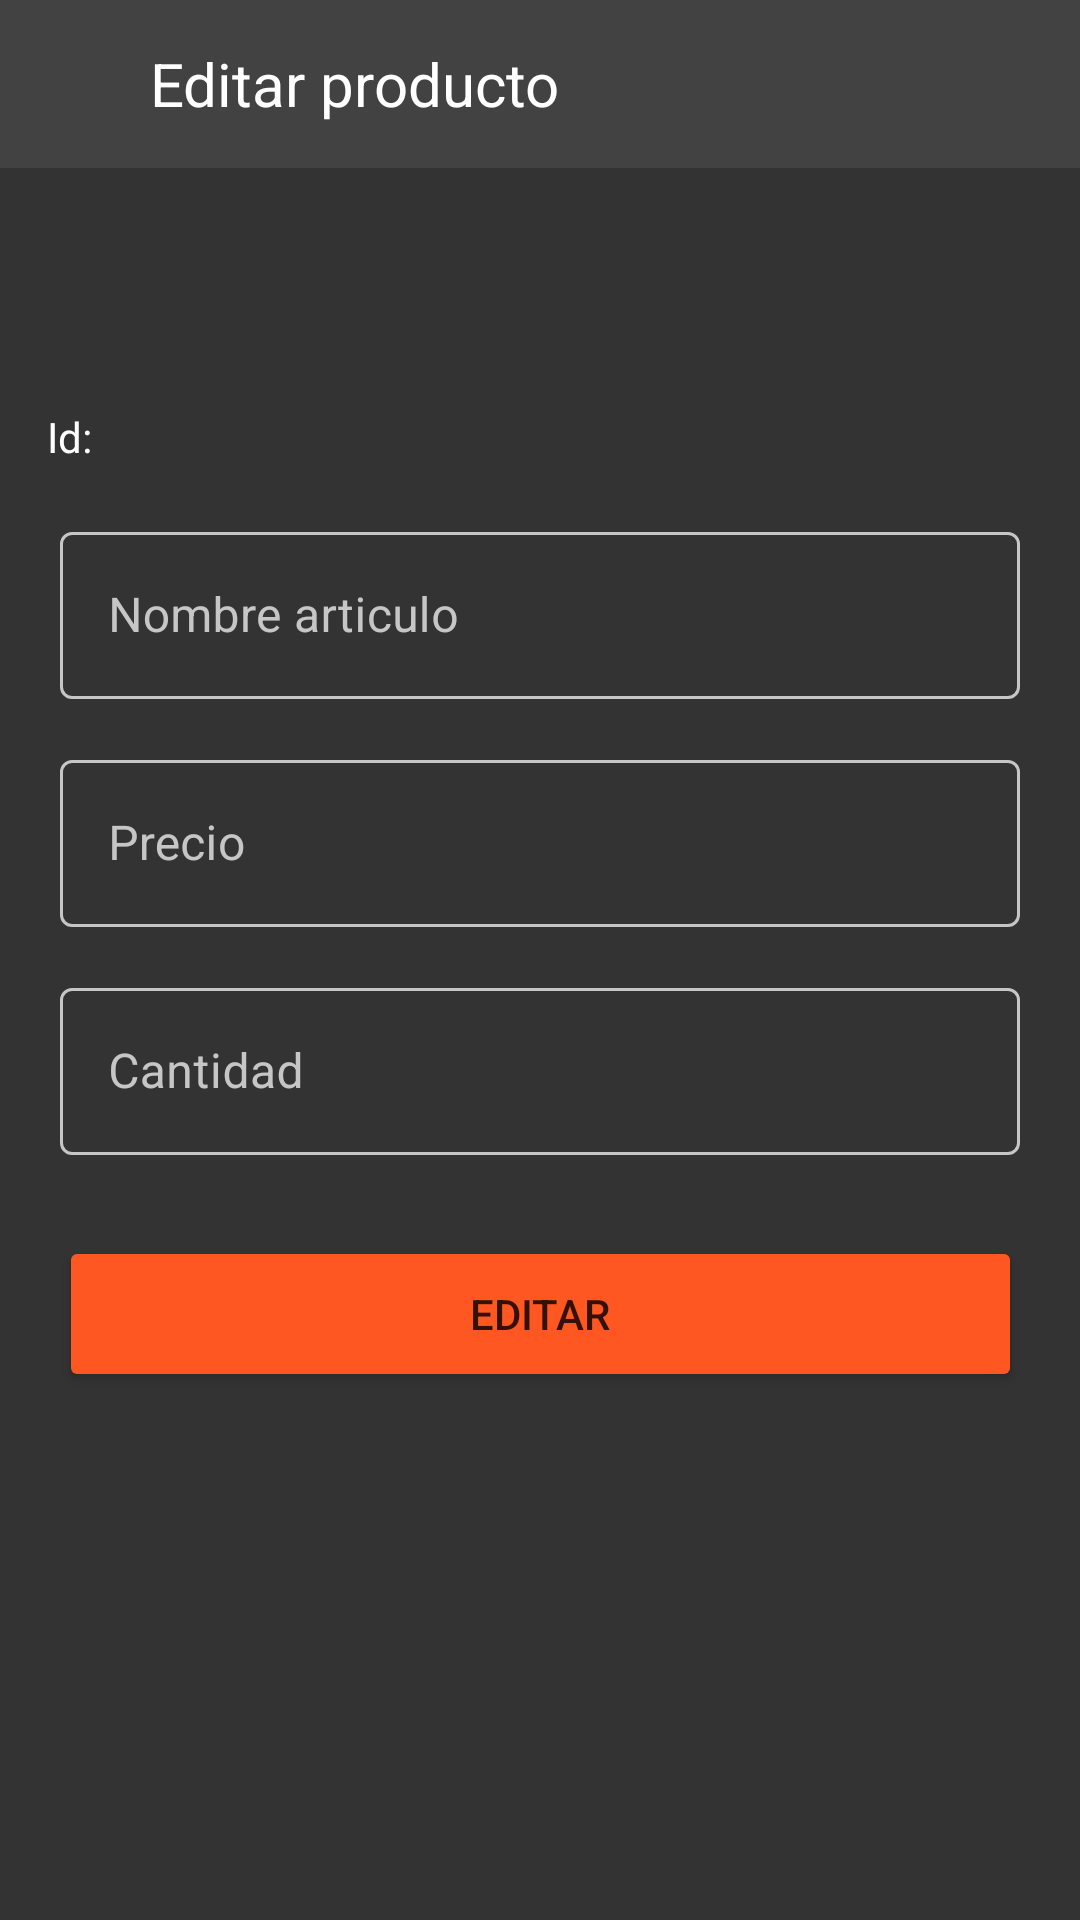

The Android layout XML behind this screen, and the referenced resources:
<!-- AndroidManifest.xml: application theme Theme.equipoSiete -->
<!-- res/layout/fragment_item_edit.xml -->
<?xml version="1.0" encoding="utf-8"?>
<layout xmlns:android="http://schemas.android.com/apk/res/android"
    xmlns:app="http://schemas.android.com/apk/res-auto"
    xmlns:tools="http://schemas.android.com/tools">

    <androidx.constraintlayout.widget.ConstraintLayout
        android:layout_width="match_parent"
        android:layout_height="match_parent"
        android:background="#CC000000">

        <androidx.appcompat.widget.Toolbar
            android:id="@+id/toolbar"
            android:layout_width="match_parent"
            android:layout_height="wrap_content"
            android:background="#424242"
            tools:ignore="MissingConstraints">

            <ImageView
                android:id="@+id/backArrowEdit"
                android:layout_width="wrap_content"
                android:layout_height="40dp"
                android:src="@drawable/baseline_arrow_back_ios_new_24" />

            <TextView
                android:layout_width="wrap_content"
                android:layout_height="match_parent"
                android:layout_marginLeft="50dp"
                android:text="Editar producto"
                android:textColor="@color/white"
                android:textSize="20dp" />

        </androidx.appcompat.widget.Toolbar>


        <com.google.android.material.textfield.TextInputLayout
            android:id="@+id/codeContainer"
            style="@style/outlinedTextInputLayout"
            android:layout_width="334dp"
            android:layout_height="30dp"
            android:layout_marginHorizontal="20dp"
            android:layout_marginTop="136dp"
            app:layout_constraintEnd_toEndOf="parent"
            app:layout_constraintHorizontal_bias="0.311"
            app:layout_constraintStart_toStartOf="parent"
            app:layout_constraintTop_toTopOf="parent">

            <TextView
                android:id="@+id/textProductCode"
                android:layout_width="108dp"
                android:layout_height="match_parent"
                android:text="Id:"
                android:textColor="@color/white"
                android:textColorHint="@color/white"
                app:boxStrokeColor="@color/white" />
        </com.google.android.material.textfield.TextInputLayout>

        <com.google.android.material.textfield.TextInputLayout
            android:id="@+id/nameContainer"
            style="@style/outlinedTextInputLayout"
            android:layout_width="match_parent"
            android:layout_height="wrap_content"
            android:layout_marginHorizontal="20dp"
            android:layout_marginTop="172dp"
            app:layout_constraintEnd_toEndOf="parent"
            app:layout_constraintHorizontal_bias="0.4"
            app:layout_constraintStart_toStartOf="parent"
            app:layout_constraintTop_toTopOf="parent">

            <com.google.android.material.textfield.TextInputEditText
                android:id="@+id/editArticleName"
                android:layout_width="match_parent"
                android:layout_height="match_parent"
                android:hint="Nombre articulo"
                android:inputType="text"
                android:maxLength="40"
                android:textColor="@color/white"
                android:textColorHint="@color/white"
                app:boxStrokeColor="@color/white" />
        </com.google.android.material.textfield.TextInputLayout>

        <com.google.android.material.textfield.TextInputLayout
            android:id="@+id/priceContainer"
            style="@style/outlinedTextInputLayout"
            android:layout_width="match_parent"
            android:layout_height="wrap_content"
            android:layout_marginHorizontal="20dp"
            android:layout_marginTop="248dp"
            app:layout_constraintEnd_toEndOf="parent"
            app:layout_constraintHorizontal_bias="0.4"
            app:layout_constraintStart_toStartOf="parent"
            app:layout_constraintTop_toTopOf="parent">

            <com.google.android.material.textfield.TextInputEditText
                android:id="@+id/editPrice"
                android:layout_width="match_parent"
                android:layout_height="match_parent"
                android:hint="Precio"
                android:inputType="number"
                android:maxLength="20"
                android:textColor="@color/white"
                android:textColorHint="@color/white"
                app:boxStrokeColor="@color/white" />
        </com.google.android.material.textfield.TextInputLayout>

        <com.google.android.material.textfield.TextInputLayout
            android:id="@+id/quantityContainer"
            style="@style/outlinedTextInputLayout"
            android:layout_width="match_parent"
            android:layout_height="wrap_content"
            android:layout_marginHorizontal="20dp"
            android:layout_marginTop="324dp"
            app:layout_constraintEnd_toEndOf="parent"
            app:layout_constraintHorizontal_bias="0.4"
            app:layout_constraintStart_toStartOf="parent"
            app:layout_constraintTop_toTopOf="parent">

            <com.google.android.material.textfield.TextInputEditText
                android:id="@+id/editQuantity"
                android:layout_width="match_parent"
                android:layout_height="match_parent"
                android:hint="Cantidad"
                android:inputType="number"
                android:maxLength="4"
                android:textColor="@color/white"
                android:textColorHint="@color/white"
                app:boxStrokeColor="@color/white" />
        </com.google.android.material.textfield.TextInputLayout>

        <com.google.android.material.textfield.TextInputLayout
            android:id="@+id/saveContainer"
            style="@style/outlinedTextInputLayout"
            android:layout_width="wrap_content"
            android:layout_height="wrap_content"
            android:layout_marginHorizontal="20dp"
            android:layout_marginTop="412dp"
            app:layout_constraintEnd_toEndOf="parent"
            app:layout_constraintStart_toStartOf="parent"
            app:layout_constraintTop_toTopOf="parent">

            <Button
                android:id="@+id/editButton"
                android:layout_width="321dp"
                android:layout_height="52dp"
                android:gravity="center"
                android:text="Editar"
                android:textColor="#CC000000"
                app:backgroundTint="#FF5722"
                app:cornerRadius="20dp"
                tools:ignore="MissingConstraints"
                tools:layout_editor_absoluteX="32dp"
                tools:layout_editor_absoluteY="423dp" />
        </com.google.android.material.textfield.TextInputLayout>

    </androidx.constraintlayout.widget.ConstraintLayout>
</layout>
<!-- resources referenced by this layout -->
<resources>
  <color name="white">#FFFFFFFF</color>
  <style name="outlinedTextInputLayout" parent="Widget.MaterialComponents.TextInputLayout.OutlinedBox">
          <item name="boxStrokeColor">@color/text_field</item>
          <item name="hintTextColor">@color/text_field</item>
          <item name="android:textColorHint">@color/text_field</item>
      </style>
  <style name="Theme.equipoSiete" parent="Base.Theme.equipoSiete" />
  <style name="Base.Theme.equipoSiete" parent="Theme.MaterialComponents.DayNight.NoActionBar">
          
          
      </style>
</resources>
